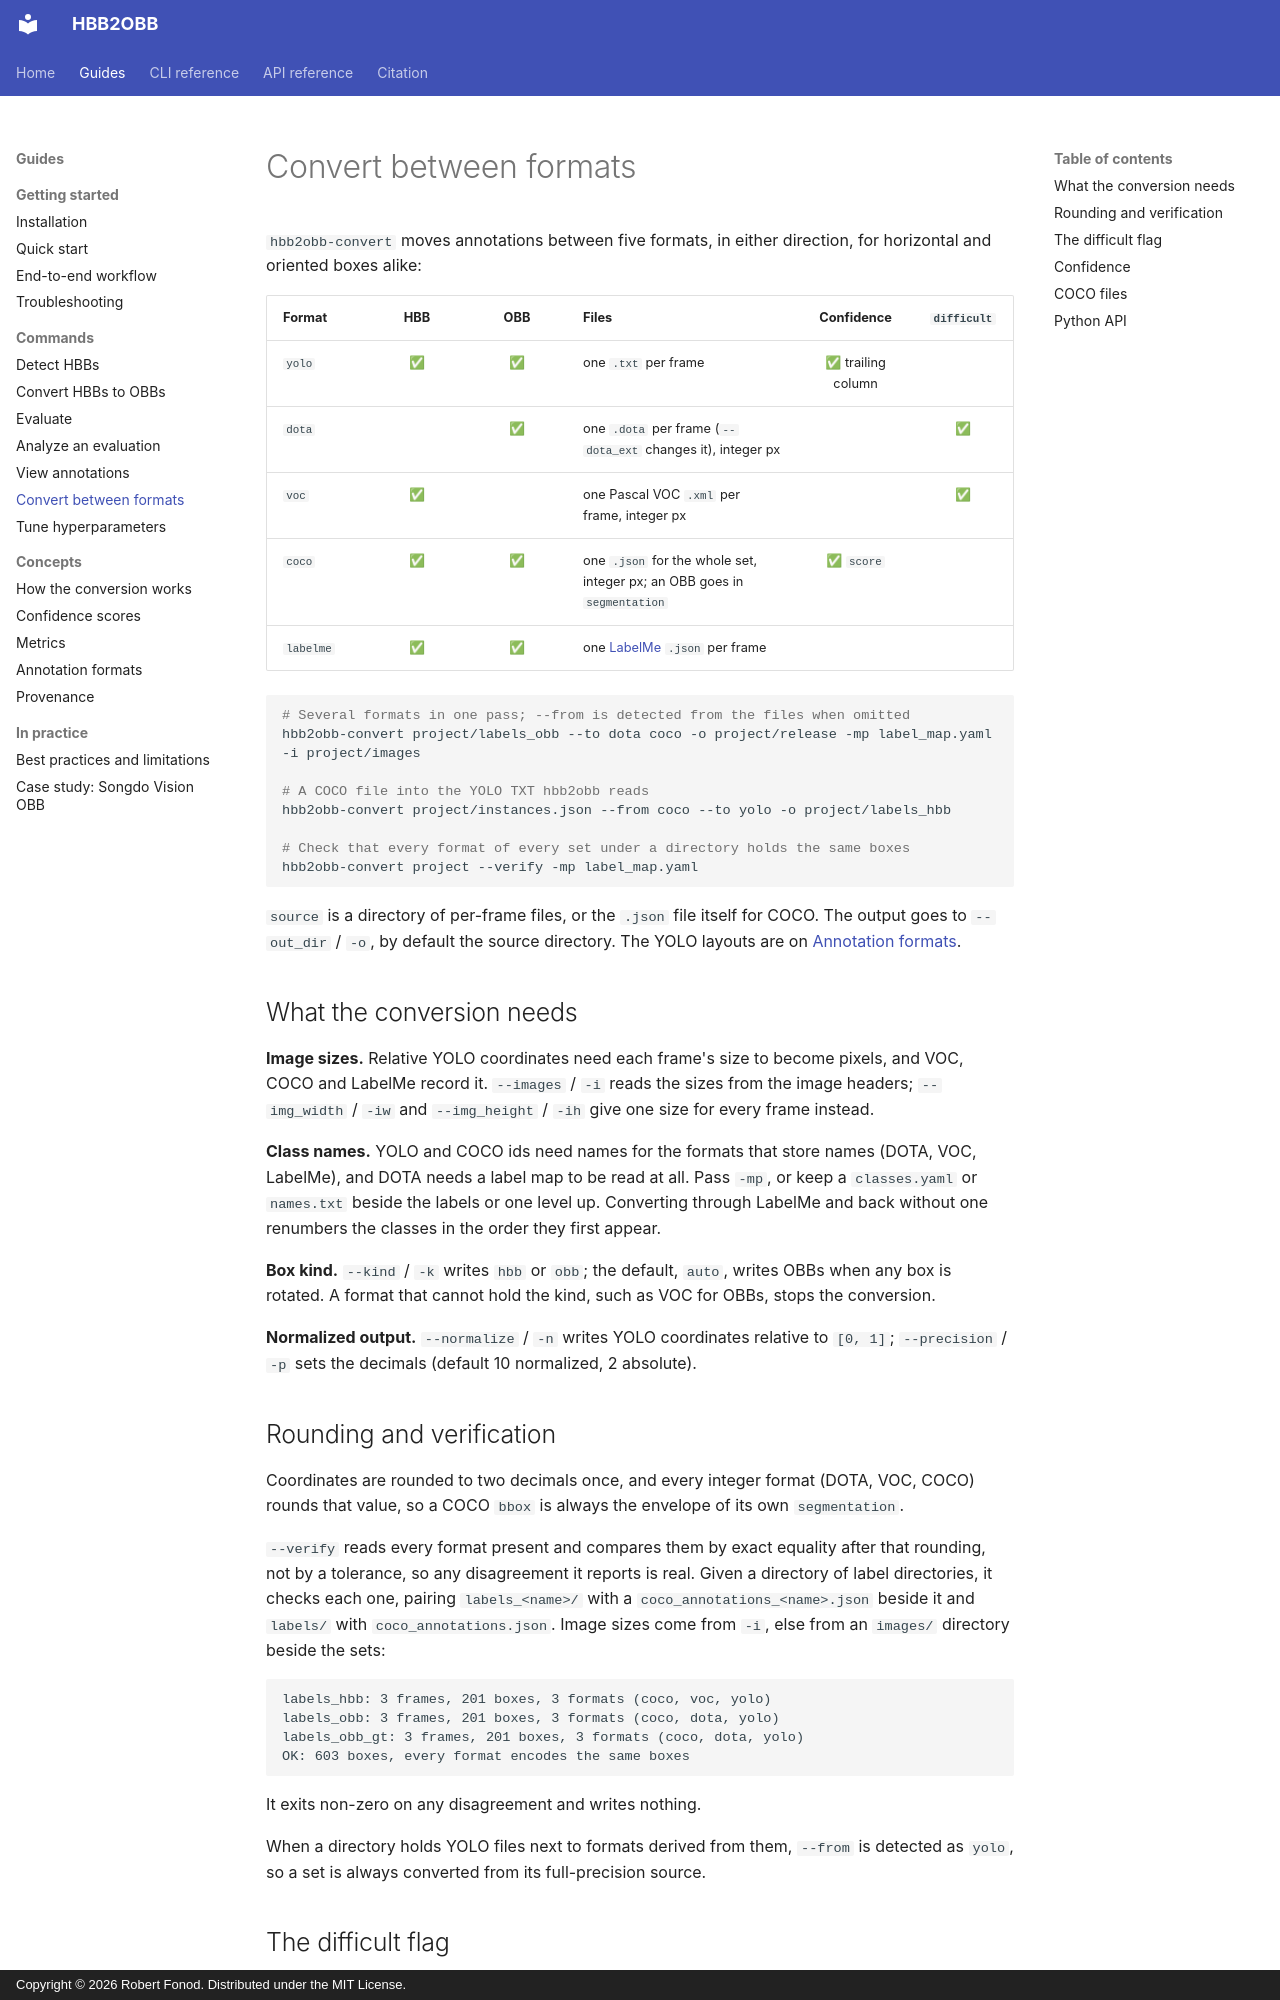

repository: rfonod/hbb2obb · page: guides/formats/index.html · generator: mkdocs · copyright: Copyright © 2026 Robert Fonod. Distributed under the MIT License.

# Convert between formats

`hbb2obb-convert` moves annotations between five formats, in either direction, for horizontal and oriented boxes alike:

| Format | HBB | OBB | Files | Confidence | `difficult` |
| :--- | :---: | :---: | :--- | :---: | :---: |
| `yolo` | ✅ | ✅ | one `.txt` per frame | ✅ trailing column | |
| `dota` | | ✅ | one `.dota` per frame (`--dota_ext` changes it), integer px | | ✅ |
| `voc` | ✅ | | one Pascal VOC `.xml` per frame, integer px | | ✅ |
| `coco` | ✅ | ✅ | one `.json` for the whole set, integer px; an OBB goes in `segmentation` | ✅ `score` | |
| `labelme` | ✅ | ✅ | one [LabelMe](https://github.com/wkentaro/labelme) `.json` per frame | | |

```bash
# Several formats in one pass; --from is detected from the files when omitted
hbb2obb-convert project/labels_obb --to dota coco -o project/release -mp label_map.yaml -i project/images

# A COCO file into the YOLO TXT hbb2obb reads
hbb2obb-convert project/instances.json --from coco --to yolo -o project/labels_hbb

# Check that every format of every set under a directory holds the same boxes
hbb2obb-convert project --verify -mp label_map.yaml
```

`source` is a directory of per-frame files, or the `.json` file itself for COCO. The output goes to `--out_dir` / `-o`, by default the source directory. The YOLO layouts are on [Annotation formats](data-format.md).

## What the conversion needs

**Image sizes.** Relative YOLO coordinates need each frame's size to become pixels, and VOC, COCO and LabelMe record it. `--images` / `-i` reads the sizes from the image headers; `--img_width` / `-iw` and `--img_height` / `-ih` give one size for every frame instead.

**Class names.** YOLO and COCO ids need names for the formats that store names (DOTA, VOC, LabelMe), and DOTA needs a label map to be read at all. Pass `-mp`, or keep a `classes.yaml` or `names.txt` beside the labels or one level up. Converting through LabelMe and back without one renumbers the classes in the order they first appear.

**Box kind.** `--kind` / `-k` writes `hbb` or `obb`; the default, `auto`, writes OBBs when any box is rotated. A format that cannot hold the kind, such as VOC for OBBs, stops the conversion.

**Normalized output.** `--normalize` / `-n` writes YOLO coordinates relative to `[0, 1]`; `--precision` / `-p` sets the decimals (default 10 normalized, 2 absolute).

## Rounding and verification

Coordinates are rounded to two decimals once, and every integer format (DOTA, VOC, COCO) rounds that value, so a COCO `bbox` is always the envelope of its own `segmentation`.

`--verify` reads every format present and compares them by exact equality after that rounding, not by a tolerance, so any disagreement it reports is real. Given a directory of label directories, it checks each one, pairing `labels_<name>/` with a `coco_annotations_<name>.json` beside it and `labels/` with `coco_annotations.json`. Image sizes come from `-i`, else from an `images/` directory beside the sets:

```text
labels_hbb: 3 frames, 201 boxes, 3 formats (coco, voc, yolo)
labels_obb: 3 frames, 201 boxes, 3 formats (coco, dota, yolo)
labels_obb_gt: 3 frames, 201 boxes, 3 formats (coco, dota, yolo)
OK: 603 boxes, every format encodes the same boxes
```

It exits non-zero on any disagreement and writes nothing.

When a directory holds YOLO files next to formats derived from them, `--from` is detected as `yolo`, so a set is always converted from its full-precision source.
